Run: headless pygame with SDL's dummy video driver; simulated clock (each Clock.tick advances the game by its frame time, no real sleeping); random seed 0; keys injected as events and as key.get_pressed() state; no mouse input.
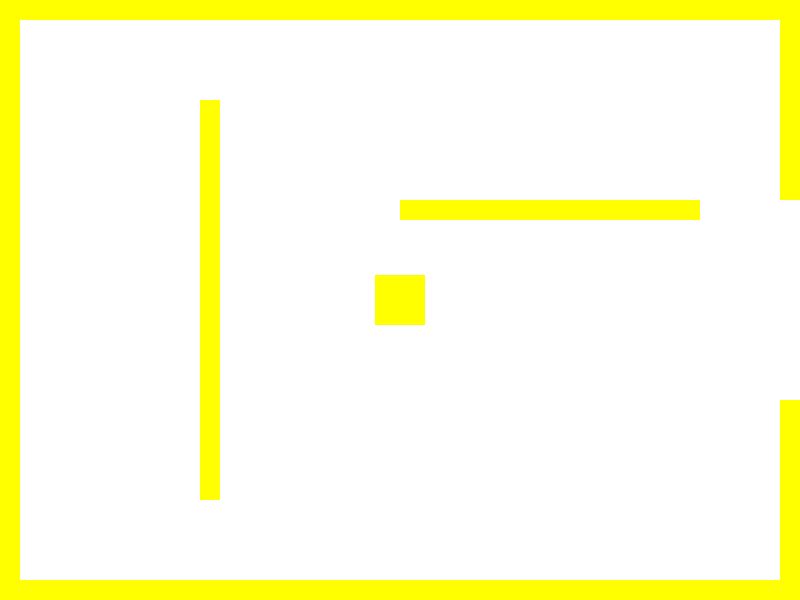
Frame 1 of 4 · flips 1–60 · no input
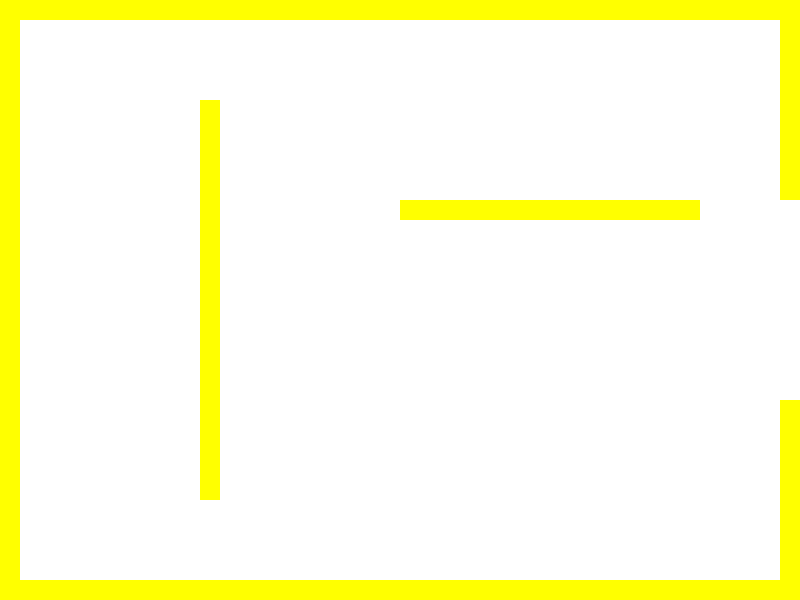
Frame 2 of 4 · flips 61–180 · tapped SPACE, RETURN · held RIGHT (→), D
Frame 3 of 4 · flips 181–300 · held DOWN (↓), S · screen unchanged from frame 2, image omitted
Frame 4 of 4 · flips 301–420 · held LEFT (←), A, UP (↑), W · screen unchanged from frame 3, image omitted

The pygame program that drew these frames:

import pygame
import sys
import time

# Inicializar Pygame
pygame.init()

# Dimensiones de la pantalla
SCREEN_WIDTH = 800
SCREEN_HEIGHT = 600
screen = pygame.display.set_mode((SCREEN_WIDTH, SCREEN_HEIGHT))
pygame.display.set_caption("Adventure Game")

# Colores
WHITE = (255, 255, 255)
BLACK = (0, 0, 0)
YELLOW = (255, 255, 0)

# FPS
FPS = 60
clock = pygame.time.Clock()

# Tiempo de cooldown en segundos
COOLDOWN_TIME = 0.5

class Player(pygame.sprite.Sprite):
    def __init__(self):
        super().__init__()
        self.image = pygame.Surface((50, 50))
        self.image.fill(YELLOW)
        self.rect = self.image.get_rect()
        self.rect.center = (SCREEN_WIDTH // 2, SCREEN_HEIGHT // 2)
        self.speed = 5

    def update(self, walls):
        keys = pygame.key.get_pressed()
        dx, dy = 0, 0
        if keys[pygame.K_LEFT]:
            dx = -self.speed
        if keys[pygame.K_RIGHT]:
            dx = self.speed
        if keys[pygame.K_UP]:
            dy = -self.speed
        if keys[pygame.K_DOWN]:
            dy = self.speed

        # Mover jugador y comprobar colisiones
        self.rect.x += dx
        if pygame.sprite.spritecollideany(self, walls):
            self.rect.x -= dx
        self.rect.y += dy
        if pygame.sprite.spritecollideany(self, walls):
            self.rect.y -= dy

class Wall(pygame.sprite.Sprite):
    def __init__(self, x, y, width, height):
        super().__init__()
        self.image = pygame.Surface((width, height))
        self.image.fill(YELLOW)
        self.rect = self.image.get_rect()
        self.rect.x = x
        self.rect.y = y

def create_level_1():
    walls = pygame.sprite.Group()
    wall_thickness = 20

    walls.add(Wall(0, 0, SCREEN_WIDTH, wall_thickness))  # Pared superior
    walls.add(Wall(0, 0, wall_thickness, SCREEN_HEIGHT))  # Pared izquierda
    walls.add(Wall(0, SCREEN_HEIGHT - wall_thickness, SCREEN_WIDTH, wall_thickness))  # Pared inferior

    # Pared derecha con apertura
    walls.add(Wall(SCREEN_WIDTH - wall_thickness, 0, wall_thickness, SCREEN_HEIGHT // 3))  # Pared derecha arriba
    walls.add(Wall(SCREEN_WIDTH - wall_thickness, SCREEN_HEIGHT * 2 // 3, wall_thickness, SCREEN_HEIGHT // 3))  # Pared derecha abajo

    walls.add(Wall(200, 100, wall_thickness, 400))  # Pared vertical
    walls.add(Wall(400, 200, 300, wall_thickness))  # Pared horizontal

    return walls

def create_level_2():
    walls = pygame.sprite.Group()
    wall_thickness = 20

    walls.add(Wall(0, 0, SCREEN_WIDTH // 3, wall_thickness))  # Pared superior izquierda
    walls.add(Wall(SCREEN_WIDTH * 2 // 3, 0, SCREEN_WIDTH // 3, wall_thickness))  # Pared superior derecha
    walls.add(Wall(0, wall_thickness, wall_thickness, SCREEN_HEIGHT // 3))  # Pared izquierda arriba
    walls.add(Wall(0, SCREEN_HEIGHT * 2 // 3, wall_thickness, SCREEN_HEIGHT // 3))  # Pared izquierda abajo
    walls.add(Wall(0, SCREEN_HEIGHT - wall_thickness, SCREEN_WIDTH, wall_thickness))  # Pared inferior
    walls.add(Wall(SCREEN_WIDTH - wall_thickness, 0, wall_thickness, SCREEN_HEIGHT))  # Pared derecha

    walls.add(Wall(150, 150, 500, wall_thickness))  # Pared horizontal
    walls.add(Wall(150, 150, wall_thickness, 300))  # Pared vertical

    return walls

def create_level_3():
    walls = pygame.sprite.Group()
    wall_thickness = 20

    walls.add(Wall(0, 0, SCREEN_WIDTH, wall_thickness))  # Pared superior
    walls.add(Wall(0, 0, wall_thickness, SCREEN_HEIGHT))  # Pared izquierda
    walls.add(Wall(0, SCREEN_HEIGHT - wall_thickness, SCREEN_WIDTH // 3, wall_thickness))  # Pared inferior izquierda
    walls.add(Wall(SCREEN_WIDTH * 2 // 3, SCREEN_HEIGHT - wall_thickness, SCREEN_WIDTH // 3, wall_thickness))  # Pared inferior derecha
    walls.add(Wall(SCREEN_WIDTH - wall_thickness, 0, wall_thickness, SCREEN_HEIGHT))  # Pared derecha

    walls.add(Wall(300, 100, wall_thickness, 400))  # Pared vertical
    walls.add(Wall(100, 300, 600, wall_thickness))  # Pared horizontal

    return walls

def main():
    player = Player()
    current_level = 1
    walls = create_level_1()

    all_sprites = pygame.sprite.Group()
    all_sprites.add(player)
    all_sprites.add(walls)

    last_level_change_time = time.time()
    wall_thickness = 20  # Definir el grosor de las paredes aquí

    while True:
        for event in pygame.event.get():
            if event.type == pygame.QUIT:
                pygame.quit()
                sys.exit()

        current_time = time.time()

        # Cambiar de nivel cuando el jugador pasa por las aperturas
        if current_level == 1 and player.rect.right >= SCREEN_WIDTH:
            if current_time - last_level_change_time > COOLDOWN_TIME:
                current_level = 2
                walls = create_level_2()
                all_sprites = pygame.sprite.Group()
                all_sprites.add(player)
                all_sprites.add(walls)
                player.rect.left = 0  # Mover el jugador al inicio del nivel 2
                last_level_change_time = current_time

        elif current_level == 2:
            if player.rect.left <= 0:
                if current_time - last_level_change_time > COOLDOWN_TIME:
                    current_level = 1
                    walls = create_level_1()
                    all_sprites = pygame.sprite.Group()
                    all_sprites.add(player)
                    all_sprites.add(walls)
                    player.rect.right = SCREEN_WIDTH  # Mover el jugador al final del nivel 1
                    last_level_change_time = current_time
            elif player.rect.top <= 0:
                if current_time - last_level_change_time > COOLDOWN_TIME:
                    current_level = 3
                    walls = create_level_3()
                    all_sprites = pygame.sprite.Group()
                    all_sprites.add(player)
                    all_sprites.add(walls)
                    player.rect.bottom = SCREEN_HEIGHT  # Mover el jugador al inicio del nivel 3
                    last_level_change_time = current_time

        elif current_level == 3:
            if player.rect.bottom >= SCREEN_HEIGHT - wall_thickness and SCREEN_WIDTH // 3 < player.rect.x < SCREEN_WIDTH * 2 // 3:
                if current_time - last_level_change_time > COOLDOWN_TIME:
                    current_level = 2
                    walls = create_level_2()
                    all_sprites = pygame.sprite.Group()
                    all_sprites.add(player)
                    all_sprites.add(walls)
                    player.rect.top = SCREEN_HEIGHT  # Mover el jugador al final del nivel 2
                    last_level_change_time = current_time

        all_sprites.update(walls)

        screen.fill(WHITE)
        all_sprites.draw(screen)
        pygame.display.flip()
        clock.tick(FPS)

if __name__ == "__main__":
    main()
